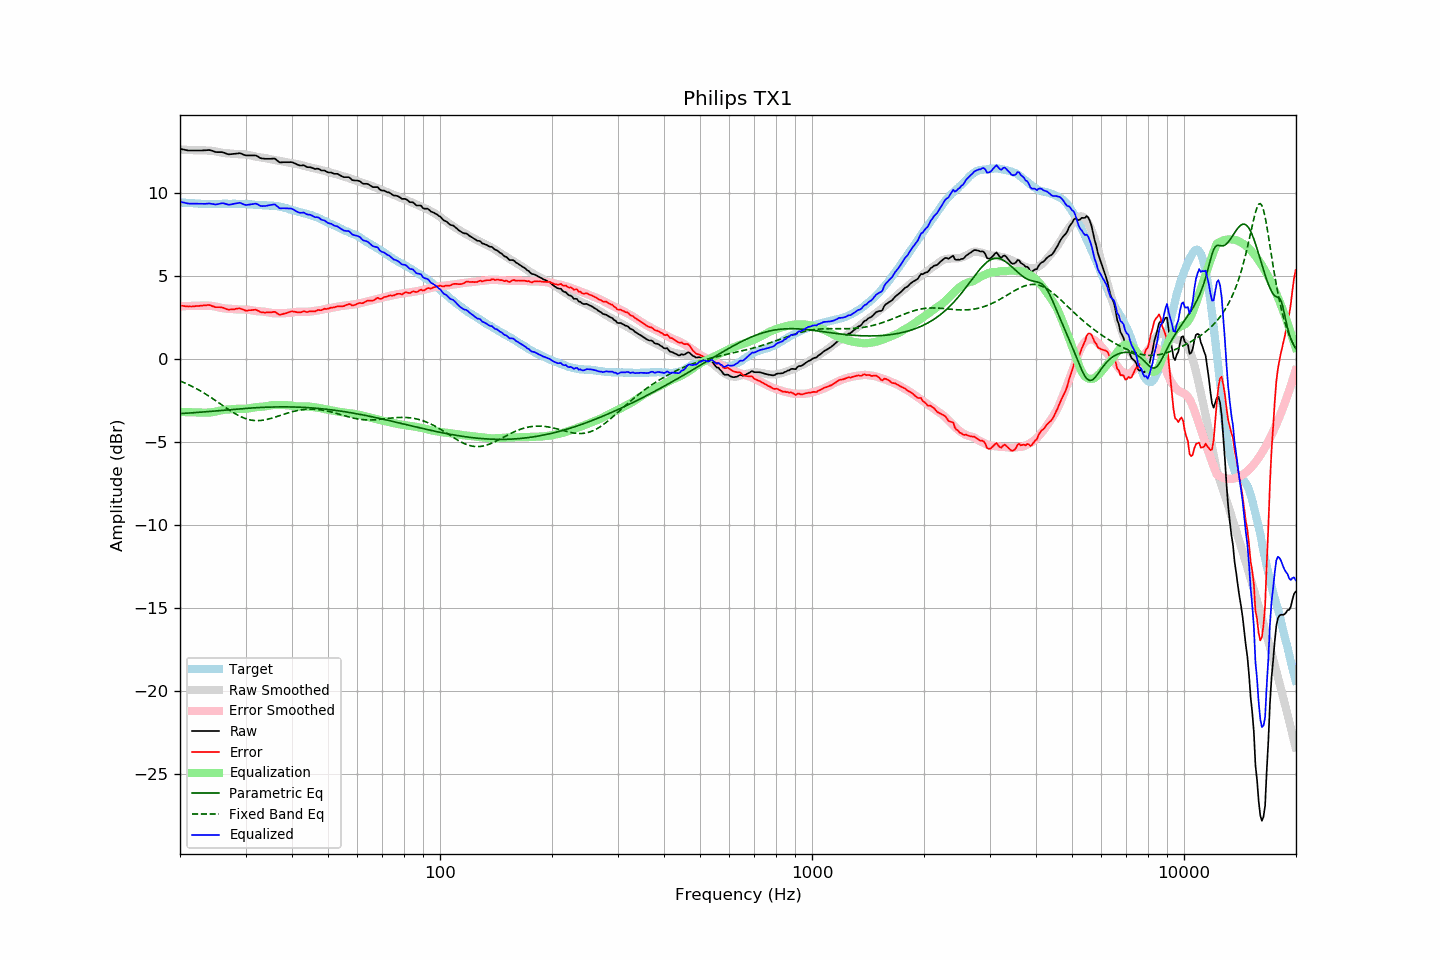

Source data for this figure (header and first rows):
frequency, raw, error, smoothed, error_smoothed, equalization, parametric_eq, fixed_band_eq, equalized_raw, equalized_smoothed, target
20.00, 12.68, 3.23, 12.64, 3.19, -3.19, -3.28, -1.32, 9.49, 9.46, 9.45
20.20, 12.66, 3.22, 12.64, 3.19, -3.19, -3.28, -1.36, 9.47, 9.45, 9.44
20.40, 12.64, 3.21, 12.63, 3.19, -3.19, -3.27, -1.40, 9.45, 9.44, 9.43
20.61, 12.62, 3.19, 12.63, 3.20, -3.20, -3.27, -1.44, 9.42, 9.43, 9.43
20.81, 12.60, 3.19, 12.62, 3.20, -3.20, -3.26, -1.48, 9.40, 9.42, 9.41
21.02, 12.58, 3.17, 12.61, 3.20, -3.20, -3.26, -1.53, 9.38, 9.41, 9.41
21.23, 12.58, 3.18, 12.61, 3.20, -3.20, -3.25, -1.57, 9.38, 9.40, 9.40
21.44, 12.58, 3.17, 12.60, 3.21, -3.21, -3.24, -1.62, 9.37, 9.40, 9.41
21.66, 12.58, 3.18, 12.60, 3.21, -3.21, -3.24, -1.67, 9.37, 9.39, 9.40
21.87, 12.58, 3.19, 12.59, 3.21, -3.21, -3.23, -1.72, 9.37, 9.38, 9.39
22.09, 12.58, 3.20, 12.59, 3.21, -3.21, -3.22, -1.77, 9.37, 9.38, 9.38
22.31, 12.58, 3.20, 12.58, 3.21, -3.21, -3.22, -1.82, 9.37, 9.37, 9.38
22.54, 12.58, 3.21, 12.59, 3.22, -3.22, -3.21, -1.88, 9.36, 9.37, 9.37
22.76, 12.58, 3.22, 12.59, 3.22, -3.22, -3.20, -1.93, 9.36, 9.36, 9.36
22.99, 12.58, 3.23, 12.59, 3.23, -3.23, -3.19, -1.99, 9.35, 9.36, 9.35
23.22, 12.59, 3.25, 12.59, 3.23, -3.23, -3.18, -2.05, 9.36, 9.36, 9.34
23.45, 12.59, 3.24, 12.58, 3.23, -3.23, -3.18, -2.11, 9.36, 9.35, 9.35
23.69, 12.60, 3.26, 12.58, 3.23, -3.23, -3.17, -2.17, 9.37, 9.35, 9.34
23.92, 12.61, 3.27, 12.57, 3.22, -3.22, -3.16, -2.23, 9.39, 9.35, 9.34
24.16, 12.59, 3.24, 12.57, 3.22, -3.22, -3.15, -2.30, 9.38, 9.35, 9.35
24.40, 12.56, 3.20, 12.55, 3.20, -3.20, -3.14, -2.36, 9.36, 9.35, 9.36
24.65, 12.53, 3.17, 12.54, 3.19, -3.19, -3.13, -2.42, 9.34, 9.35, 9.36
24.89, 12.49, 3.13, 12.52, 3.17, -3.17, -3.13, -2.49, 9.32, 9.35, 9.36
25.14, 12.48, 3.13, 12.51, 3.15, -3.15, -3.12, -2.56, 9.33, 9.36, 9.35
25.39, 12.48, 3.13, 12.49, 3.13, -3.13, -3.11, -2.62, 9.35, 9.36, 9.35
25.65, 12.48, 3.13, 12.47, 3.10, -3.10, -3.10, -2.69, 9.38, 9.36, 9.35
25.91, 12.48, 3.12, 12.44, 3.08, -3.08, -3.09, -2.76, 9.40, 9.36, 9.36
26.16, 12.46, 3.09, 12.43, 3.06, -3.06, -3.08, -2.83, 9.40, 9.36, 9.37
26.43, 12.42, 3.05, 12.42, 3.05, -3.05, -3.07, -2.89, 9.37, 9.37, 9.37
26.69, 12.38, 3.01, 12.41, 3.04, -3.04, -3.07, -2.96, 9.34, 9.37, 9.37
26.96, 12.35, 2.99, 12.40, 3.04, -3.04, -3.06, -3.03, 9.31, 9.36, 9.36
27.23, 12.35, 2.99, 12.40, 3.03, -3.03, -3.05, -3.09, 9.32, 9.36, 9.36
27.50, 12.36, 3.00, 12.39, 3.03, -3.03, -3.04, -3.15, 9.33, 9.37, 9.36
27.77, 12.37, 3.00, 12.38, 3.02, -3.02, -3.03, -3.21, 9.35, 9.37, 9.37
28.05, 12.38, 3.01, 12.38, 3.01, -3.01, -3.02, -3.27, 9.37, 9.37, 9.37
28.33, 12.39, 3.04, 12.37, 3.00, -3.00, -3.02, -3.33, 9.39, 9.37, 9.35
28.62, 12.40, 3.05, 12.36, 2.99, -2.99, -3.01, -3.38, 9.41, 9.36, 9.35
28.90, 12.42, 3.06, 12.35, 2.99, -2.99, -3.00, -3.43, 9.43, 9.36, 9.36
29.19, 12.39, 3.03, 12.35, 2.99, -2.99, -2.99, -3.48, 9.40, 9.36, 9.36
29.48, 12.35, 3.00, 12.35, 2.99, -2.99, -2.99, -3.52, 9.36, 9.36, 9.35
29.78, 12.31, 2.96, 12.35, 2.99, -2.99, -2.98, -3.56, 9.32, 9.35, 9.35
30.08, 12.28, 2.92, 12.34, 2.99, -2.99, -2.97, -3.60, 9.29, 9.35, 9.36
30.38, 12.28, 2.93, 12.32, 2.98, -2.98, -2.96, -3.63, 9.30, 9.34, 9.35
30.68, 12.28, 2.95, 12.30, 2.97, -2.97, -2.96, -3.65, 9.31, 9.33, 9.33
30.99, 12.28, 2.95, 12.28, 2.95, -2.95, -2.95, -3.67, 9.33, 9.33, 9.33
31.30, 12.28, 2.96, 12.26, 2.94, -2.94, -2.94, -3.69, 9.34, 9.32, 9.32
31.61, 12.28, 2.97, 12.24, 2.92, -2.92, -2.94, -3.70, 9.36, 9.32, 9.31
31.93, 12.28, 2.98, 12.21, 2.90, -2.90, -2.93, -3.71, 9.38, 9.31, 9.30
32.24, 12.24, 2.94, 12.19, 2.89, -2.89, -2.93, -3.71, 9.35, 9.30, 9.30
32.57, 12.18, 2.90, 12.18, 2.88, -2.88, -2.92, -3.71, 9.30, 9.30, 9.28
32.89, 12.12, 2.84, 12.17, 2.88, -2.88, -2.92, -3.70, 9.24, 9.29, 9.28
33.22, 12.10, 2.82, 12.16, 2.88, -2.88, -2.91, -3.69, 9.22, 9.28, 9.28
33.55, 12.09, 2.82, 12.14, 2.87, -2.87, -2.91, -3.68, 9.22, 9.28, 9.27
33.89, 12.08, 2.80, 12.12, 2.85, -2.85, -2.90, -3.66, 9.23, 9.27, 9.28
34.23, 12.08, 2.82, 12.10, 2.83, -2.83, -2.90, -3.64, 9.25, 9.27, 9.26
34.57, 12.08, 2.82, 12.08, 2.81, -2.81, -2.90, -3.62, 9.27, 9.26, 9.26
34.92, 12.08, 2.83, 12.05, 2.80, -2.80, -2.89, -3.59, 9.28, 9.26, 9.25
35.27, 12.08, 2.82, 12.03, 2.78, -2.78, -2.89, -3.56, 9.30, 9.25, 9.26
35.62, 12.09, 2.85, 12.01, 2.77, -2.77, -2.89, -3.53, 9.32, 9.24, 9.24
35.97, 12.09, 2.85, 12.00, 2.76, -2.76, -2.89, -3.50, 9.33, 9.23, 9.24
... 635 more rows
